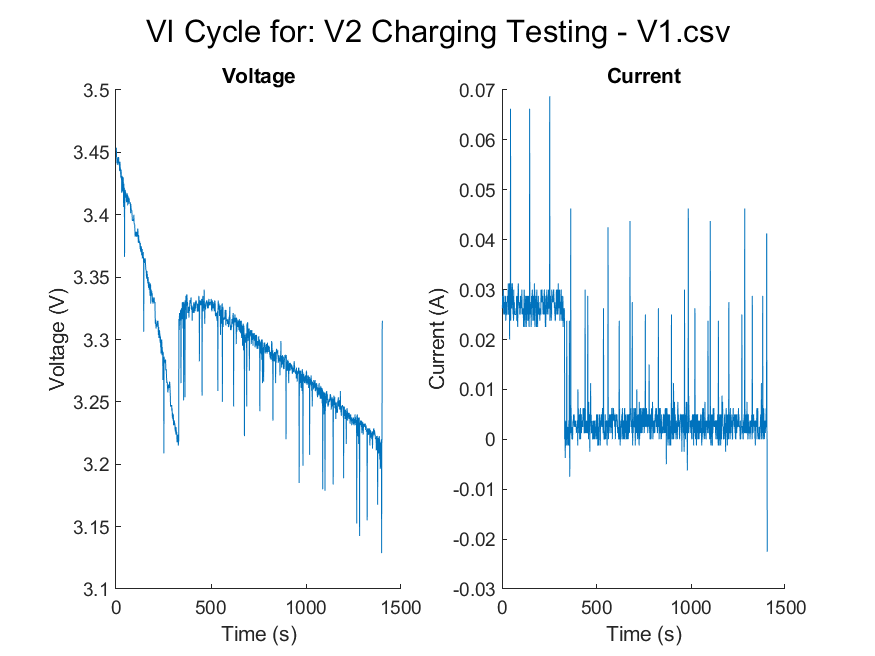

The data file committed next to this chart (first rows):
3451.25, 27.5
3454, 26.25
3454, 26.25
3446, 28.75
3446, 27.5
3441, 28.75
3445, 26.25
3440, 30
3444, 27.5
3445, 25
3442, 26.25
3446, 27.5
3444, 25
3441, 26.25
3446, 25
3440, 26.25
3442, 28.75
3441, 27.5
3440, 28.75
3435, 27.5
3435, 23.75
3442, 25
3438, 27.5
3438, 25
3436, 27.5
3430, 25
3434, 25
3436, 25
3429, 28.75
3431, 28.75
3418, 28.75
3429, 28.75
3431, 27.5
3428, 31.25
3430, 27.5
3419, 25
3430, 25
3430, 26.25
3430, 25
3422, 31.25
3406, 20
3425, 30
3421, 30
3421, 23.75
3421, 28.75
3366, 66.25
3419, 23.75
3418, 30
3420, 30
3419, 30
3419, 26.25
3414, 27.5
3415, 31.25
3416, 30
3411, 30
3410, 31.25
3411, 26.25
3411, 28.75
3418, 25
3410, 28.75
3410, 25
... 1,343 more rows
